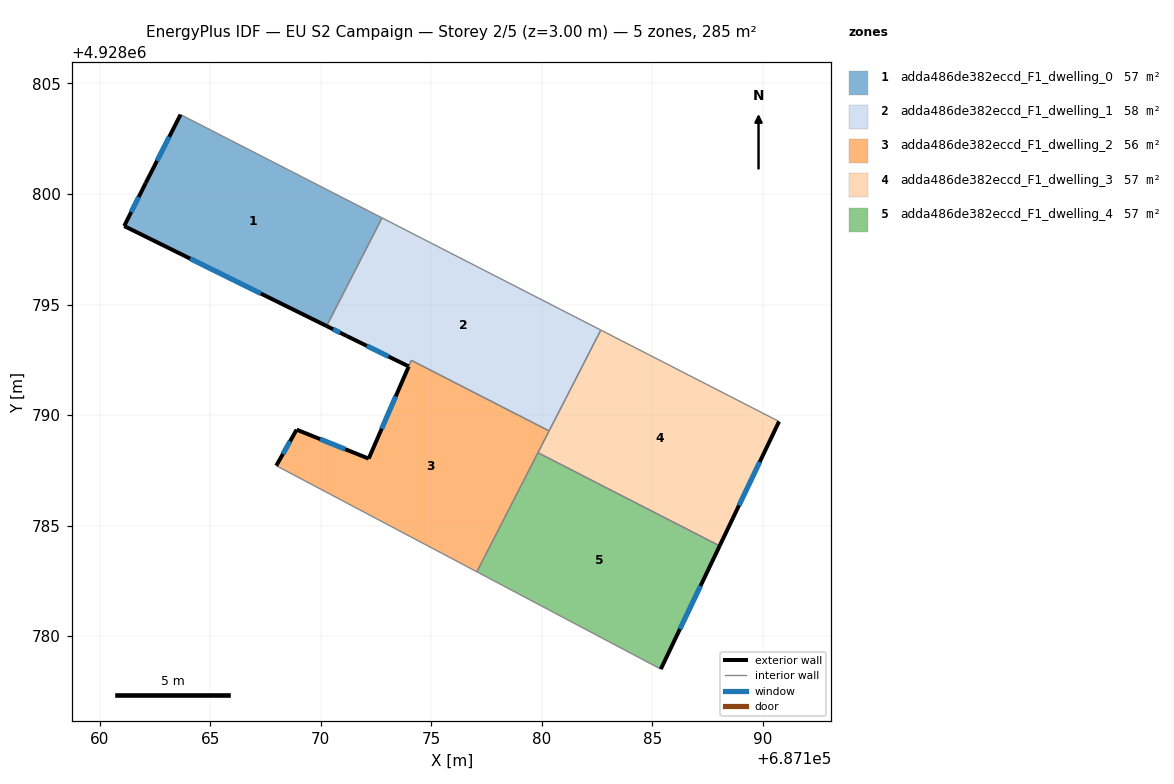
=== STOREY PLAN SPEC (per zone: floor XY polygon, exterior-wall plan segments, windows/doors) ===
zone 1: adda486de382eccd_F1_dwelling_0  (57.0 m²)
  floor: (687172.78, 4928798.92) (687170.27, 4928794.03) (687161.11, 4928798.55) (687162.08, 4928800.49) (687163.66, 4928803.59)
  exterior wall: (687161.11, 4928798.55) – (687170.27, 4928794.03)  [10.2 m]
    window: (687164.09, 4928797.08) – (687167.29, 4928795.50)  [3.7 m²]
  exterior wall: (687162.08, 4928800.49) – (687161.11, 4928798.55)  [2.2 m]
    window: (687161.77, 4928799.86) – (687161.43, 4928799.18)  [0.8 m²]
  exterior wall: (687163.66, 4928803.59) – (687162.08, 4928800.49)  [3.5 m]
    window: (687163.15, 4928802.58) – (687162.60, 4928801.50)  [1.3 m²]
  interior walls: 2
zone 2: adda486de382eccd_F1_dwelling_1  (58.4 m²)
  floor: (687182.67, 4928793.84) (687180.33, 4928789.28) (687174.10, 4928792.48) (687173.98, 4928792.20) (687171.17, 4928793.58) (687170.27, 4928794.03) (687172.78, 4928798.92)
  exterior wall: (687171.17, 4928793.58) – (687173.98, 4928792.20)  [3.1 m]
    window: (687172.09, 4928793.13) – (687173.07, 4928792.65)  [1.1 m²]
  exterior wall: (687170.27, 4928794.03) – (687171.17, 4928793.58)  [1.0 m]
    window: (687170.56, 4928793.88) – (687170.88, 4928793.73)  [0.4 m²]
  interior walls: 5
zone 3: adda486de382eccd_F1_dwelling_2  (55.6 m²)
  floor: (687180.33, 4928789.28) (687177.06, 4928782.91) (687167.99, 4928787.71) (687168.91, 4928789.34) (687172.17, 4928788.03) (687174.10, 4928792.48)
  exterior wall: (687172.17, 4928788.03) – (687168.91, 4928789.34)  [3.5 m]
    window: (687171.11, 4928788.46) – (687169.97, 4928788.91)  [1.3 m²]
  exterior wall: (687173.98, 4928792.20) – (687172.17, 4928788.03)  [4.5 m]
    window: (687173.39, 4928790.84) – (687172.76, 4928789.39)  [1.7 m²]
  exterior wall: (687168.91, 4928789.34) – (687167.99, 4928787.71)  [1.9 m]
    window: (687168.61, 4928788.81) – (687168.29, 4928788.24)  [0.7 m²]
  interior walls: 5
zone 4: adda486de382eccd_F1_dwelling_3  (57.0 m²)
  floor: (687190.73, 4928789.71) (687188.05, 4928784.08) (687179.83, 4928788.30) (687182.67, 4928793.84)
  exterior wall: (687188.05, 4928784.08) – (687190.73, 4928789.71)  [6.2 m]
    window: (687188.92, 4928785.91) – (687189.86, 4928787.88)  [2.3 m²]
  interior walls: 4
zone 5: adda486de382eccd_F1_dwelling_4  (57.0 m²)
  floor: (687188.05, 4928784.08) (687185.38, 4928778.51) (687177.06, 4928782.91) (687179.83, 4928788.30)
  exterior wall: (687185.38, 4928778.51) – (687188.05, 4928784.08)  [6.2 m]
    window: (687186.25, 4928780.32) – (687187.18, 4928782.27)  [2.3 m²]
  interior walls: 3

=== DERIVED (storey summary) ===
Building: EU S2 Campaign
Storey: 2 of 5  (floor level z = 3.00 m)
Storey gross floor area: 285.0 m²
Zones on this storey: 5
  - adda486de382eccd_F1_dwelling_0: floor 57.0 m²; exterior wall 15.9 m (47.6 m²); 3 window(s) 5.8 m²; WWR 12.2%
  - adda486de382eccd_F1_dwelling_1: floor 58.4 m²; exterior wall 4.1 m (12.4 m²); 2 window(s) 1.5 m²; WWR 12.2%
  - adda486de382eccd_F1_dwelling_2: floor 55.6 m²; exterior wall 9.9 m (29.8 m²); 3 window(s) 3.6 m²; WWR 12.2%
  - adda486de382eccd_F1_dwelling_3: floor 57.0 m²; exterior wall 6.2 m (18.7 m²); 1 window(s) 2.3 m²; WWR 12.2%
  - adda486de382eccd_F1_dwelling_4: floor 57.0 m²; exterior wall 6.2 m (18.5 m²); 1 window(s) 2.3 m²; WWR 12.2%
Zone adjacency (shared interzone walls):
  - adda486de382eccd_F1_dwelling_0 ↔ adda486de382eccd_F1_dwelling_1
  - adda486de382eccd_F1_dwelling_1 ↔ adda486de382eccd_F1_dwelling_2
  - adda486de382eccd_F1_dwelling_1 ↔ adda486de382eccd_F1_dwelling_3
  - adda486de382eccd_F1_dwelling_2 ↔ adda486de382eccd_F1_dwelling_3
  - adda486de382eccd_F1_dwelling_2 ↔ adda486de382eccd_F1_dwelling_4
  - adda486de382eccd_F1_dwelling_3 ↔ adda486de382eccd_F1_dwelling_4